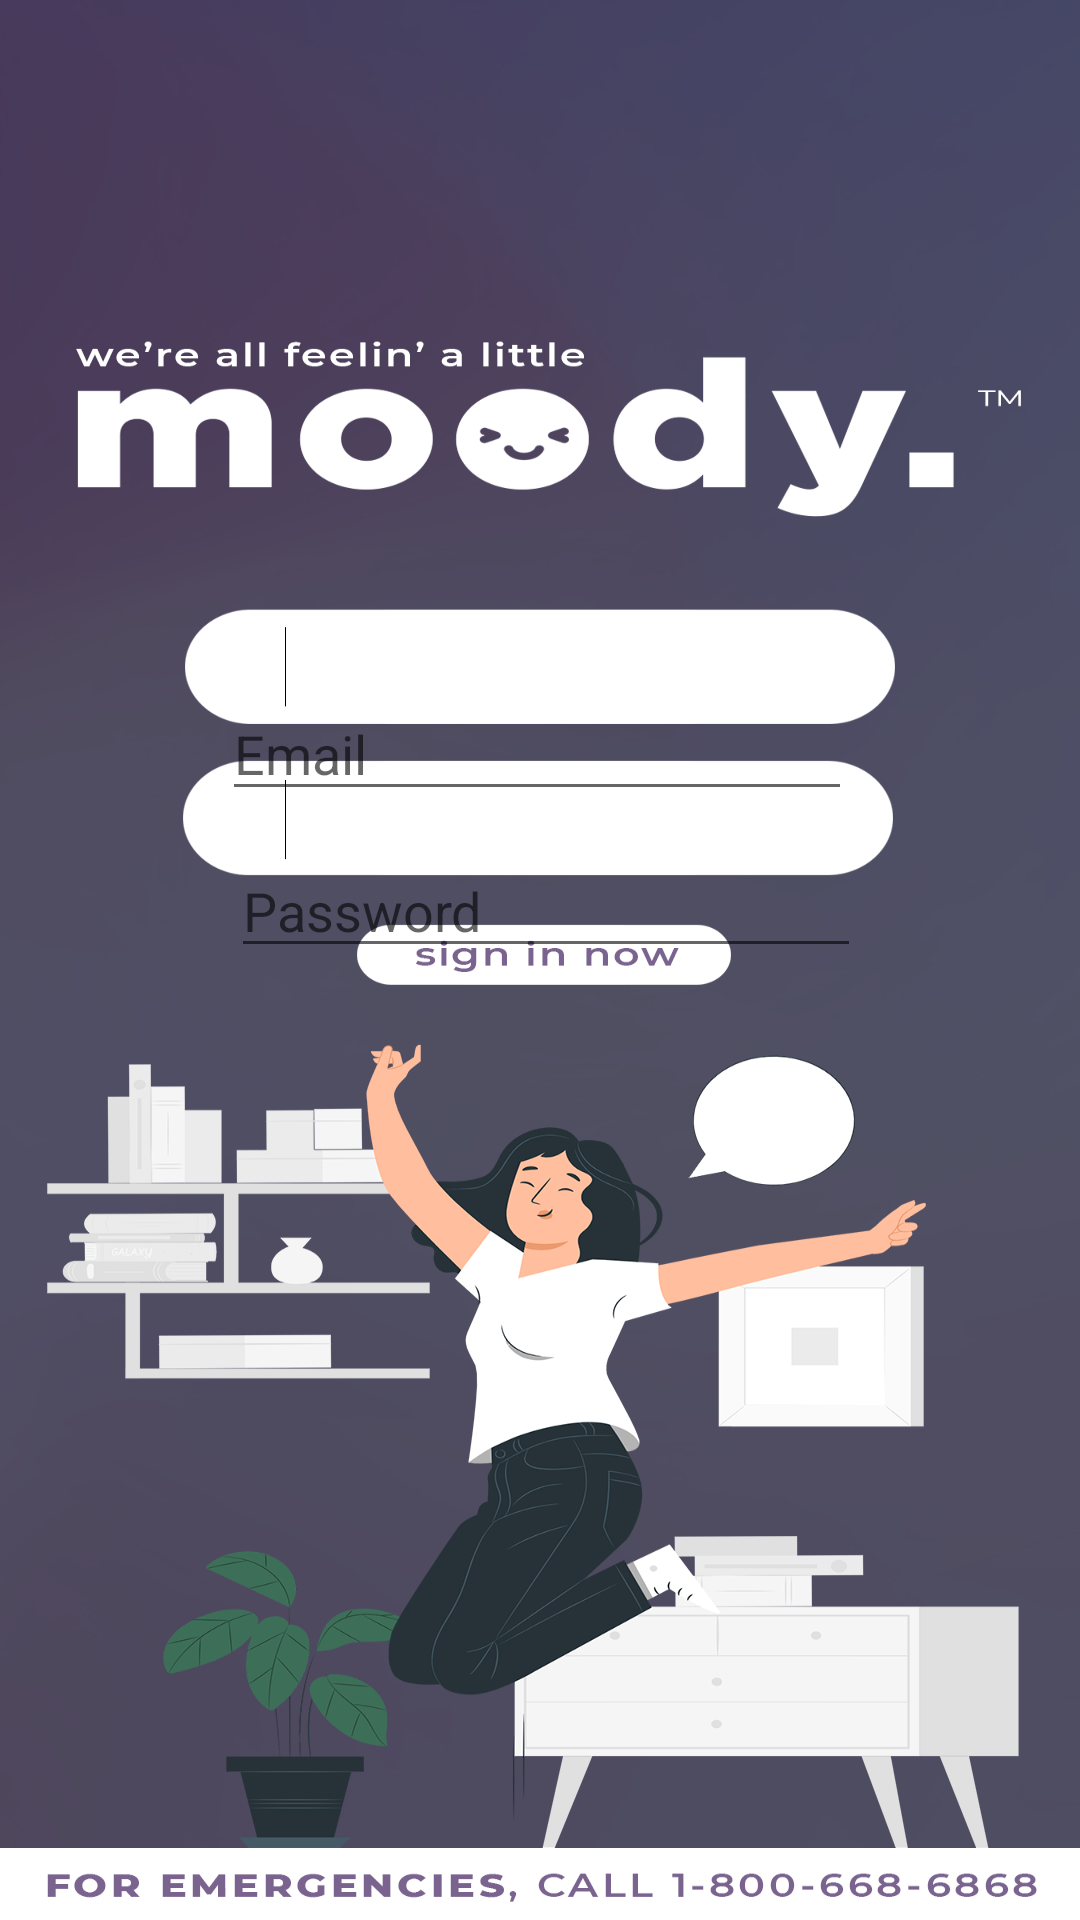

This screen was rendered from an Android layout file. Write that file and the resources it references.
<!-- AndroidManifest.xml: application theme Theme.Moody -->
<!-- res/layout/activity_login.xml -->
<?xml version="1.0" encoding="utf-8"?>
<RelativeLayout xmlns:android="http://schemas.android.com/apk/res/android"
    xmlns:app="http://schemas.android.com/apk/res-auto"
    xmlns:tools="http://schemas.android.com/tools"
    android:layout_width="match_parent"
    android:layout_height="match_parent"
    android:background="@drawable/moody___mental_health_application_login_page_2_revised"
    android:visibility="visible"
    tools:context=".loginActivity"
    tools:visibility="visible">

    <EditText
        android:id="@+id/editTextTextEmailAddress"
        android:layout_width="wrap_content"
        android:layout_height="wrap_content"
        android:layout_alignParentTop="true"
        android:layout_alignParentEnd="true"
        android:layout_centerHorizontal="true"
        android:layout_marginTop="229dp"
        android:layout_marginEnd="76dp"
        android:ems="10"
        android:hint="Email"
        android:inputType="textEmailAddress" />

    <EditText
        android:id="@+id/editTextTextPassword"
        android:layout_width="wrap_content"
        android:layout_height="wrap_content"
        android:layout_below="@+id/editTextTextEmailAddress"
        android:layout_alignParentEnd="true"
        android:layout_marginTop="11dp"
        android:layout_marginEnd="73dp"
        android:ems="10"
        android:hint="Password"
        android:inputType="textPassword" />

    <Button
        android:id="@+id/signinBtn"
        android:layout_width="146dp"
        android:layout_height="29dp"
        android:layout_below="@+id/editTextTextPassword"
        android:layout_centerInParent="true"
        android:layout_marginTop="20dp"
        android:text="Button"
        android:visibility="invisible" />

</RelativeLayout>
<!-- resources referenced by this layout -->
<resources>
  <!-- drawable moody___mental_health_application_login_page_2_revised: png bitmap (drawable, 308438 bytes) -->
  <style name="Theme.Moody" parent="Theme.MaterialComponents.DayNight.NoActionBar">
          
          <item name="colorPrimary">@color/purple_500</item>
          <item name="colorPrimaryVariant">@color/purple_700</item>
          <item name="colorOnPrimary">@color/white</item>
          
          <item name="colorSecondary">@color/teal_200</item>
          <item name="colorSecondaryVariant">@color/teal_700</item>
          <item name="colorOnSecondary">@color/black</item>
          
          <item name="android:statusBarColor" tools:targetApi="l">?attr/colorPrimaryVariant</item>
          
      </style>
  <!-- not gathered from this repository: default colours our renderer supplied (Android Studio template values) -->
  <color name="purple_500">#FF6200EE</color>
  <color name="purple_700">#FF3700B3</color>
  <color name="teal_200">#FF03DAC5</color>
  <color name="teal_700">#FF018786</color>
  <color name="black">#FF000000</color>
  <color name="white">#FFFFFFFF</color>
</resources>
